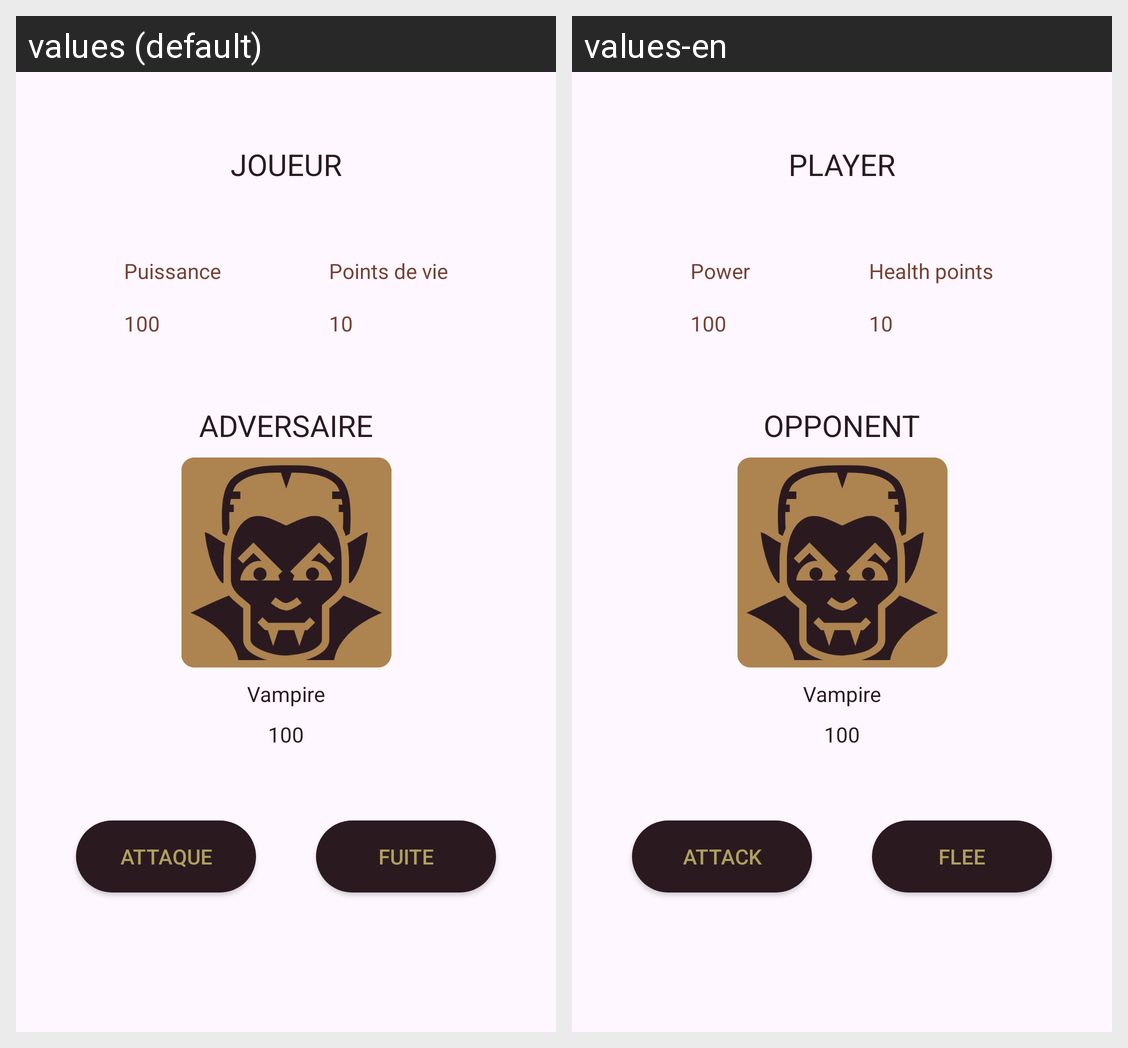

This grid shows one Android layout under two languages. Give, for every string resource on the screen, its name, the default text and each shown locale's text.
Android screen res/layout/activity_room.xml rendered under 2 locales, left to right: values (default), values-en. Device: Nexus 5 (rendered at 1080×1920; each locale shown at half size, 540×960, under a caption strip naming it); theme Theme.ProjetHEMBERT.
Strings drawn on this screen, with the default value and each locale's value (text and hints the layout hard-codes, and strings that could not be matched under every locale, appear in the picture but are not listed):

player
  values: JOUEUR
  values-en: PLAYER

power
  values: Puissance
  values-en: Power

health
  values: Points de vie
  values-en: Health points

_100
  values: 100
  values-en: 100  [not translated; the default value is used]

_10
  values: 10
  values-en: 10  [not translated; the default value is used]

opponent
  values: ADVERSAIRE
  values-en: OPPONENT

monster_vampire
  values: Vampire
  values-en: Vampire

attack
  values: Attaque
  values-en: Attack

flee
  values: Fuite
  values-en: Flee
